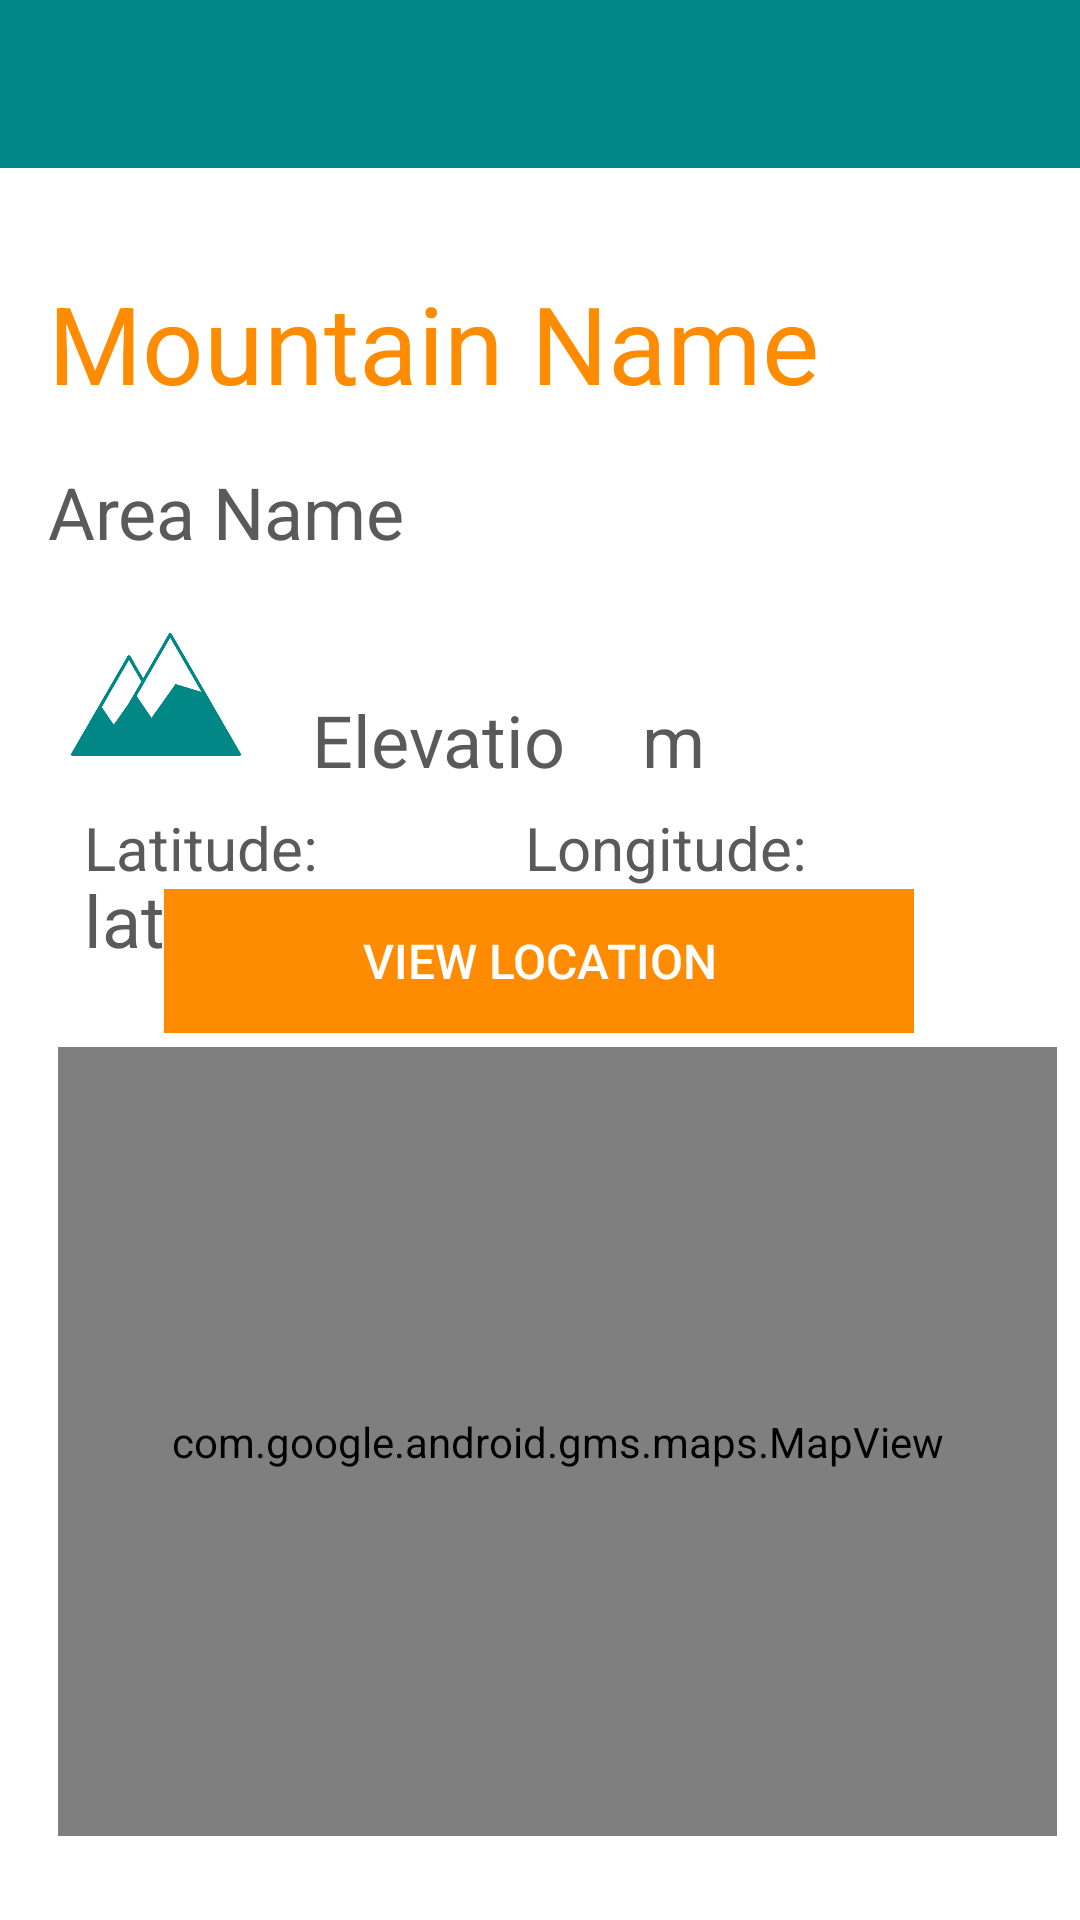

This screen was rendered from an Android layout file. Write that file and the resources it references.
<!-- AndroidManifest.xml: application theme Theme.TrekIt.NoActionBar -->
<!-- res/layout/activity_mountain.xml -->
<?xml version="1.0" encoding="utf-8"?>
<androidx.constraintlayout.widget.ConstraintLayout
    xmlns:android="http://schemas.android.com/apk/res/android"
    xmlns:app="http://schemas.android.com/apk/res-auto"
    xmlns:tools="http://schemas.android.com/tools"
    android:layout_width="match_parent"
    android:layout_height="match_parent"
    tools:context="ie.wit.trekit.activities.MountainActivity">

    <com.google.android.material.appbar.AppBarLayout
        android:layout_width="match_parent"
        android:layout_height="wrap_content"
        android:background="@color/teal_700"
        android:fitsSystemWindows="true"
        app:elevation="0dip"
        app:layout_constraintEnd_toEndOf="parent"
        app:layout_constraintStart_toStartOf="parent"
        app:layout_constraintTop_toTopOf="parent"
        app:theme="@style/ThemeOverlay.AppCompat.Dark.ActionBar">

        <androidx.appcompat.widget.Toolbar
            android:id="@+id/toolbar"
            android:layout_width="match_parent"
            android:layout_height="wrap_content"
            app:titleTextAppearance="@style/Toolbar.TitleText"
            app:titleTextColor="@color/white" />
    </com.google.android.material.appbar.AppBarLayout>
    <TextView
        android:id="@+id/mountainName"
        android:layout_width="match_parent"
        android:layout_height="wrap_content"
        android:layout_margin="16dp"
        android:layout_marginStart="16dp"
        android:layout_marginTop="64dp"
        android:layout_marginEnd="16dp"
        android:text="@string/mountain_name"
        android:textColor="@color/orange"
        android:textSize="36sp"
        app:layout_constraintBottom_toBottomOf="parent"
        app:layout_constraintEnd_toEndOf="parent"
        app:layout_constraintHorizontal_bias="1.0"
        app:layout_constraintStart_toStartOf="parent"
        app:layout_constraintTop_toTopOf="parent"
        app:layout_constraintVertical_bias="0.132" />

    <TextView
        android:id="@+id/elevation"
        android:layout_width="86dp"
        android:layout_height="28dp"
        android:layout_marginStart="16dp"
        android:layout_marginTop="40dp"
        android:text="@string/elevation"
        android:textColor="@color/gray_700"
        android:textSize="24sp"
        app:layout_constraintStart_toEndOf="@+id/imageView2"
        app:layout_constraintTop_toBottomOf="@+id/areaName"
        tools:ignore="NotSibling" />

    <TextView
        android:id="@+id/units"
        android:layout_width="48dp"
        android:layout_height="30dp"
        android:layout_marginStart="24dp"
        android:text="@string/meters"
        android:textColor="@color/gray_700"
        android:textSize="24sp"
        app:layout_constraintStart_toEndOf="@+id/elevation"
        app:layout_constraintTop_toTopOf="@+id/elevation" />

    <TextView
        android:id="@+id/lat"
        android:layout_width="wrap_content"
        android:layout_height="wrap_content"
        android:layout_marginTop="24dp"
        android:layout_marginBottom="8dp"
        android:text="@string/latitude_label"
        android:textColor="@color/gray_700"
        android:textSize="20sp"
        app:layout_constraintBottom_toTopOf="@+id/mountainLat"
        app:layout_constraintStart_toStartOf="@+id/mountainLat"
        app:layout_constraintTop_toBottomOf="@+id/elevation" />

    <TextView
        android:id="@+id/longit"
        android:layout_width="wrap_content"
        android:layout_height="wrap_content"
        android:layout_marginTop="24dp"
        android:layout_marginBottom="8dp"
        android:text="@string/longitude_label"
        android:textColor="@color/gray_700"
        android:textSize="20sp"
        app:layout_constraintBottom_toTopOf="@+id/mountainLong"
        app:layout_constraintStart_toStartOf="@+id/mountainLong"
        app:layout_constraintTop_toBottomOf="@+id/elevation" />

    <TextView
        android:id="@+id/mountainLong"
        android:layout_width="176dp"
        android:layout_height="36dp"
        android:text="@string/longitude"
        android:textColor="@color/gray_700"
        android:textSize="24sp"
        app:layout_constraintEnd_toEndOf="parent"
        app:layout_constraintHorizontal_bias="0.648"
        app:layout_constraintStart_toEndOf="@+id/mountainLat"
        app:layout_constraintTop_toTopOf="@+id/mountainLat" />

    <TextView
        android:id="@+id/mountainLat"
        android:layout_width="130dp"
        android:layout_height="38dp"
        android:layout_marginStart="28dp"
        android:layout_marginTop="16dp"
        android:text="@string/latitude"
        android:textColor="@color/gray_700"
        android:textSize="24sp"
        app:layout_constraintBottom_toTopOf="@+id/mapView"
        app:layout_constraintStart_toStartOf="parent"
        app:layout_constraintTop_toBottomOf="@+id/elevation"
        app:layout_constraintVertical_bias="0.432" />

    <Button
        android:id="@+id/mountainLocation"
        android:layout_width="250dp"
        android:layout_height="wrap_content"
        android:layout_marginTop="8dp"
        android:layout_marginBottom="8dp"
        android:background="@color/orange"
        android:paddingTop="8dp"
        android:paddingBottom="8dp"
        android:stateListAnimator="@null"
        android:text="@string/button_location"
        android:textColor="@color/white"
        android:textSize="16sp"
        app:layout_constraintBottom_toTopOf="@+id/mapView"
        app:layout_constraintEnd_toEndOf="parent"
        app:layout_constraintHorizontal_bias="0.496"
        app:layout_constraintStart_toStartOf="parent"
        app:layout_constraintTop_toBottomOf="@+id/mountainLat"
        app:layout_constraintVertical_bias="0.926" />

    <com.google.android.gms.maps.MapView
        android:id="@+id/mapView"
        android:layout_width="333dp"
        android:layout_height="263dp"
        android:layout_marginStart="22dp"
        android:layout_marginEnd="22dp"
        android:layout_marginBottom="28dp"
        app:layout_constraintBottom_toBottomOf="parent"
        app:layout_constraintEnd_toEndOf="parent"
        app:layout_constraintHorizontal_bias="0.176"
        app:layout_constraintStart_toStartOf="parent" />

    <TextView
        android:id="@+id/areaName"
        android:layout_width="372dp"
        android:layout_height="36dp"
        android:layout_margin="16dp"
        android:layout_marginStart="24dp"
        android:layout_marginTop="72dp"
        android:text="@string/area_name"
        android:textColor="@color/gray_700"
        android:textSize="24sp"
        app:layout_constraintEnd_toEndOf="parent"
        app:layout_constraintHorizontal_bias="0.0"
        app:layout_constraintStart_toStartOf="parent"
        app:layout_constraintTop_toBottomOf="@+id/mountainName" />

    <ImageView
        android:id="@+id/imageView2"
        android:layout_width="72dp"
        android:layout_height="63dp"
        android:layout_marginStart="16dp"
        android:layout_marginTop="20dp"
        app:layout_constraintBottom_toTopOf="@+id/lat"
        app:layout_constraintStart_toStartOf="parent"
        app:layout_constraintTop_toBottomOf="@+id/areaName"
        app:srcCompat="@drawable/teal700_peak" />


</androidx.constraintlayout.widget.ConstraintLayout>
<!-- resources referenced by this layout -->
<resources>
  <color name="gray_700">#5a5a5a</color>
  <color name="orange">#ff8c00</color>
  <color name="teal_700">#FF018786</color>
  <color name="white">#FFFFFFFF</color>
  <!-- drawable teal700_peak: png bitmap (drawable-v24, 16155 bytes) -->
  <string name="area_name">Area Name</string>
  <string name="button_location">View Location</string>
  <string name="elevation">Elevation</string>
  <string name="latitude">latitude</string>
  <string name="latitude_label">Latitude:</string>
  <string name="longitude">longitude</string>
  <string name="longitude_label">Longitude:</string>
  <string name="meters">m</string>
  <string name="mountain_name">Mountain Name</string>
  <style name="Toolbar.TitleText" parent="TextAppearance.Widget.AppCompat.Toolbar.Title">
          <item name="android:textSize">14sp</item>
      </style>
  <style name="Theme.TrekIt.NoActionBar" parent="Theme.MaterialComponents.DayNight.NoActionBar">
          
          <item name="colorPrimary">@color/teal_200</item>
          <item name="colorPrimaryVariant">@color/teal_700</item>
          <item name="colorOnPrimary">@color/white</item>
          
          <item name="colorSecondary">@color/orange</item>
          <item name="colorSecondaryVariant">@color/gray_500</item>
          <item name="colorOnSecondary">@color/black</item>
          
          <item name="android:statusBarColor" tools:targetApi="l">?attr/colorPrimaryVariant</item>
          
      </style>
  <color name="teal_200">#FF03DAC5</color>
  <color name="gray_500">#808080</color>
  <color name="black">#FF000000</color>
</resources>
